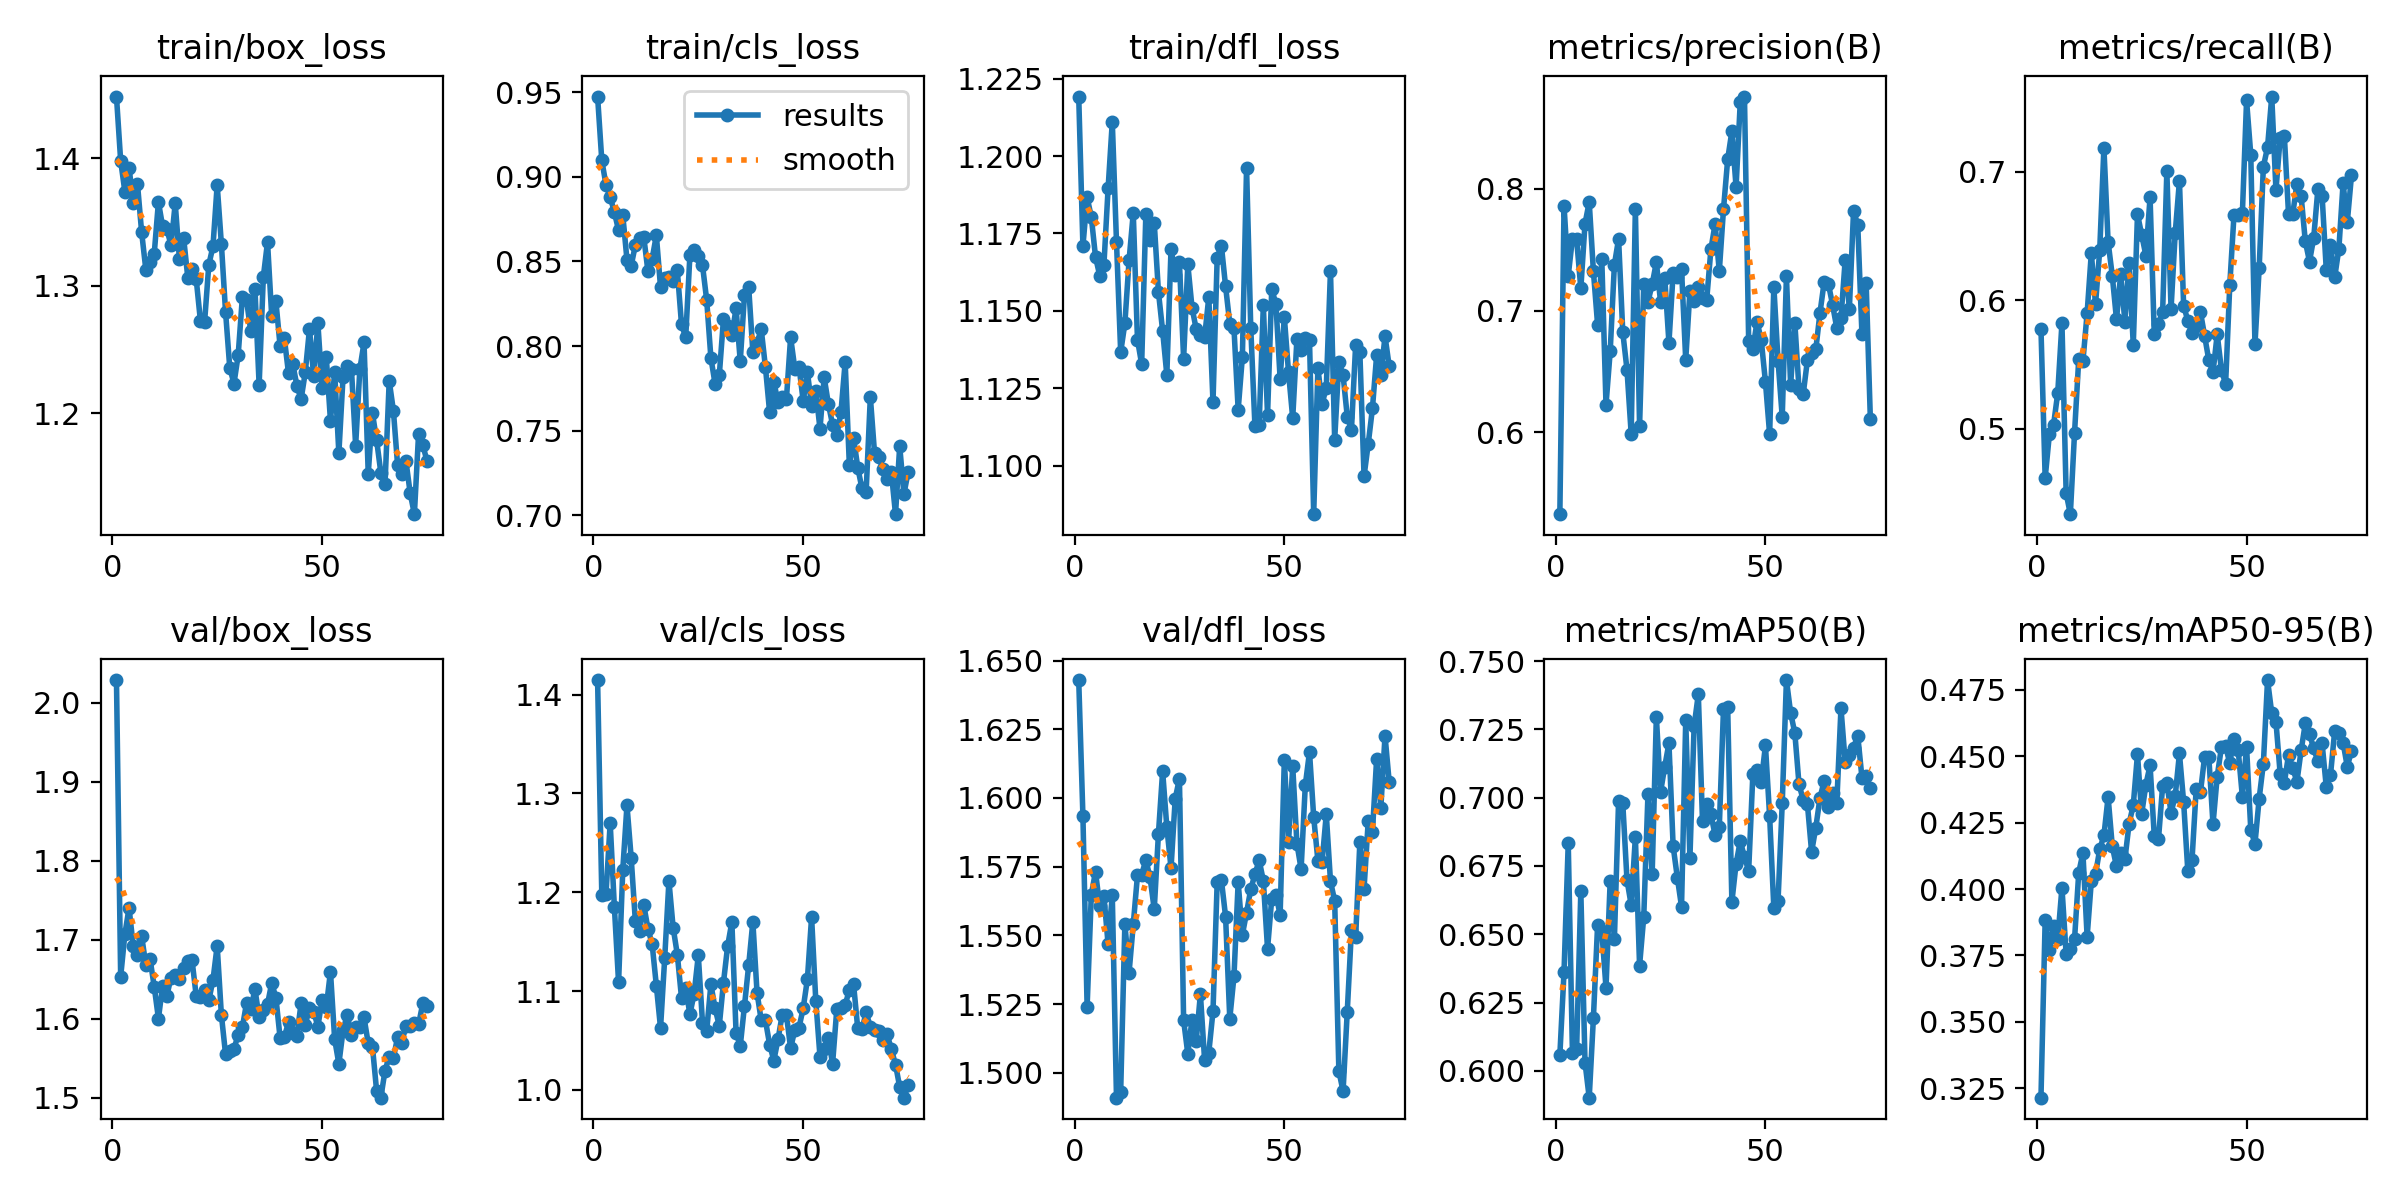

Values plotted in this chart, from the file beside it:
epoch, time, train/box_loss, train/cls_loss, train/dfl_loss, metrics/precision(B), metrics/recall(B), metrics/mAP50(B), metrics/mAP50-95(B), val/box_loss, val/cls_loss, val/dfl_loss, lr/pg0, lr/pg1, lr/pg2
1, 65.54, 1.448, 0.9474, 1.219, 0.5329, 0.5776, 0.6057, 0.3214, 2.028, 1.415, 1.643, 0.08824, 0.00024, 0.00024
2, 126.8, 1.398, 0.9097, 1.171, 0.7863, 0.4615, 0.6363, 0.3884, 1.653, 1.198, 1.593, 0.07599, 0.0004899, 0.0004899
3, 189.5, 1.374, 0.8953, 1.187, 0.7288, 0.4954, 0.6834, 0.3771, 1.707, 1.198, 1.524, 0.06374, 0.0007395, 0.0007395
4, 247.8, 1.393, 0.8881, 1.18, 0.7592, 0.5028, 0.6067, 0.3859, 1.74, 1.27, 1.565, 0.05149, 0.0009885, 0.0009885
5, 305.6, 1.365, 0.879, 1.167, 0.7585, 0.5278, 0.6081, 0.3812, 1.692, 1.185, 1.573, 0.03924, 0.001237, 0.001237
6, 363, 1.38, 0.8684, 1.161, 0.7183, 0.5819, 0.6657, 0.4006, 1.681, 1.109, 1.561, 0.02698, 0.001484, 0.001484
7, 420.8, 1.342, 0.8774, 1.165, 0.7716, 0.4498, 0.6031, 0.3755, 1.705, 1.223, 1.564, 0.01473, 0.001729, 0.001729
8, 478.1, 1.313, 0.851, 1.19, 0.7893, 0.4334, 0.5902, 0.3774, 1.668, 1.288, 1.547, 0.002474, 0.001974, 0.001974
9, 535.4, 1.319, 0.8474, 1.211, 0.7323, 0.4966, 0.6194, 0.381, 1.676, 1.235, 1.565, 0.001978, 0.001978, 0.001978
10, 593, 1.325, 0.8597, 1.172, 0.6885, 0.554, 0.6534, 0.4062, 1.641, 1.171, 1.491, 0.001973, 0.001973, 0.001973
11, 650.2, 1.366, 0.8638, 1.137, 0.7421, 0.5524, 0.6512, 0.4136, 1.6, 1.161, 1.493, 0.001966, 0.001966, 0.001966
12, 707.9, 1.347, 0.8646, 1.146, 0.6227, 0.5898, 0.6305, 0.382, 1.642, 1.187, 1.554, 0.001959, 0.001959, 0.001959
13, 765.1, 1.345, 0.8441, 1.166, 0.6666, 0.6366, 0.6696, 0.403, 1.629, 1.163, 1.536, 0.001952, 0.001952, 0.001952
14, 821.8, 1.332, 0.8515, 1.182, 0.7378, 0.5967, 0.6482, 0.4056, 1.652, 1.147, 1.554, 0.001943, 0.001943, 0.001943
15, 879.6, 1.365, 0.8654, 1.141, 0.759, 0.6387, 0.6989, 0.4149, 1.655, 1.106, 1.572, 0.001934, 0.001934, 0.001934
16, 936.7, 1.321, 0.8348, 1.133, 0.6823, 0.7185, 0.6979, 0.4202, 1.651, 1.063, 1.572, 0.001925, 0.001925, 0.001925
17, 995, 1.338, 0.8401, 1.181, 0.6517, 0.6453, 0.6699, 0.4346, 1.664, 1.134, 1.577, 0.001914, 0.001914, 0.001914
18, 1053, 1.307, 0.8406, 1.173, 0.599, 0.6188, 0.6607, 0.4161, 1.673, 1.211, 1.571, 0.001904, 0.001904, 0.001904
19, 1110, 1.313, 0.8386, 1.178, 0.7837, 0.5849, 0.6856, 0.4085, 1.675, 1.164, 1.559, 0.001892, 0.001892, 0.001892
20, 1170, 1.305, 0.8446, 1.156, 0.6052, 0.6202, 0.6385, 0.4135, 1.629, 1.137, 1.587, 0.00188, 0.00188, 0.00188
21, 1227, 1.273, 0.8127, 1.144, 0.7218, 0.5832, 0.6564, 0.4112, 1.628, 1.093, 1.61, 0.001867, 0.001867, 0.001867
22, 1284, 1.272, 0.8052, 1.129, 0.7073, 0.6287, 0.7012, 0.4246, 1.636, 1.103, 1.589, 0.001854, 0.001854, 0.001854
23, 1344, 1.316, 0.8538, 1.17, 0.7216, 0.5652, 0.672, 0.4316, 1.623, 1.077, 1.574, 0.00184, 0.00184, 0.00184
24, 1401, 1.331, 0.8567, 1.162, 0.7398, 0.6668, 0.7296, 0.4508, 1.649, 1.097, 1.6, 0.001826, 0.001826, 0.001826
25, 1461, 1.379, 0.8534, 1.166, 0.7075, 0.6509, 0.702, 0.4283, 1.692, 1.136, 1.607, 0.001811, 0.001811, 0.001811
26, 1519, 1.333, 0.8477, 1.135, 0.7271, 0.6347, 0.7114, 0.4393, 1.605, 1.068, 1.519, 0.001795, 0.001795, 0.001795
27, 1578, 1.28, 0.8272, 1.165, 0.6736, 0.68, 0.7199, 0.4466, 1.555, 1.06, 1.507, 0.001779, 0.001779, 0.001779
28, 1635, 1.236, 0.7931, 1.151, 0.7312, 0.5735, 0.6823, 0.4201, 1.559, 1.107, 1.519, 0.001763, 0.001763, 0.001763
29, 1696, 1.223, 0.7776, 1.144, 0.7277, 0.5812, 0.6708, 0.4187, 1.562, 1.082, 1.512, 0.001746, 0.001746, 0.001746
30, 1755, 1.246, 0.7827, 1.142, 0.7341, 0.5911, 0.6601, 0.4389, 1.58, 1.065, 1.529, 0.001728, 0.001728, 0.001728
31, 6948, 1.291, 0.816, 1.141, 0.6596, 0.7004, 0.7283, 0.44, 1.589, 1.109, 1.505, 0.00171, 0.00171, 0.00171
32, 7008, 1.289, 0.8118, 1.154, 0.7161, 0.593, 0.678, 0.4287, 1.62, 1.146, 1.507, 0.001691, 0.001691, 0.001691
33, 7067, 1.265, 0.8062, 1.121, 0.7078, 0.6525, 0.7262, 0.4351, 1.612, 1.17, 1.522, 0.001672, 0.001672, 0.001672
34, 7128, 1.298, 0.8223, 1.167, 0.7195, 0.6928, 0.7378, 0.4511, 1.637, 1.058, 1.569, 0.001653, 0.001653, 0.001653
35, 7189, 1.222, 0.791, 1.171, 0.7104, 0.5956, 0.6914, 0.4328, 1.602, 1.044, 1.57, 0.001633, 0.001633, 0.001633
36, 7247, 1.307, 0.83, 1.158, 0.709, 0.5839, 0.6976, 0.4067, 1.611, 1.085, 1.557, 0.001613, 0.001613, 0.001613
37, 7307, 1.334, 0.8351, 1.146, 0.7504, 0.574, 0.6939, 0.4111, 1.619, 1.126, 1.52, 0.001592, 0.001592, 0.001592
38, 7366, 1.276, 0.7964, 1.144, 0.7712, 0.58, 0.6863, 0.4378, 1.645, 1.17, 1.535, 0.001571, 0.001571, 0.001571
39, 7427, 1.288, 0.8019, 1.118, 0.7325, 0.5908, 0.6892, 0.4364, 1.627, 1.098, 1.569, 0.001549, 0.001549, 0.001549
40, 7486, 1.253, 0.8099, 1.135, 0.7832, 0.5721, 0.7325, 0.4498, 1.576, 1.07, 1.55, 0.001527, 0.001527, 0.001527
41, 7544, 1.259, 0.7876, 1.196, 0.8244, 0.5532, 0.7331, 0.4497, 1.577, 1.07, 1.558, 0.001505, 0.001505, 0.001505
42, 7605, 1.232, 0.7608, 1.145, 0.8475, 0.5438, 0.6619, 0.4244, 1.596, 1.046, 1.567, 0.001482, 0.001482, 0.001482
43, 7664, 1.239, 0.7788, 1.113, 0.8016, 0.5734, 0.6758, 0.4424, 1.581, 1.03, 1.572, 0.001459, 0.001459, 0.001459
44, 7723, 1.222, 0.7669, 1.113, 0.8716, 0.5459, 0.6841, 0.4533, 1.578, 1.051, 1.577, 0.001436, 0.001436, 0.001436
45, 7785, 1.211, 0.77, 1.152, 0.8759, 0.5346, 0.6783, 0.4537, 1.62, 1.076, 1.57, 0.001413, 0.001413, 0.001413
46, 7846, 1.232, 0.7686, 1.116, 0.6753, 0.612, 0.6733, 0.4474, 1.593, 1.076, 1.545, 0.001389, 0.001389, 0.001389
47, 7907, 1.266, 0.8052, 1.157, 0.6686, 0.6661, 0.7086, 0.4566, 1.613, 1.042, 1.563, 0.001365, 0.001365, 0.001365
48, 7967, 1.229, 0.7867, 1.152, 0.6911, 0.6665, 0.7103, 0.4523, 1.609, 1.06, 1.565, 0.00134, 0.00134, 0.00134
49, 8027, 1.271, 0.7879, 1.128, 0.6759, 0.6675, 0.7059, 0.4348, 1.59, 1.063, 1.557, 0.001316, 0.001316, 0.001316
50, 8086, 1.22, 0.7675, 1.148, 0.6414, 0.7553, 0.7191, 0.4535, 1.624, 1.083, 1.614, 0.001291, 0.001291, 0.001291
51, 8146, 1.244, 0.7846, 1.13, 0.5985, 0.7132, 0.6931, 0.4224, 1.615, 1.112, 1.584, 0.001266, 0.001266, 0.001266
52, 8208, 1.194, 0.7649, 1.115, 0.7199, 0.5654, 0.6596, 0.4171, 1.66, 1.175, 1.612, 0.001241, 0.001241, 0.001241
53, 8268, 1.233, 0.7736, 1.141, 0.6591, 0.6247, 0.6623, 0.4341, 1.574, 1.09, 1.583, 0.001216, 0.001216, 0.001216
54, 8327, 1.169, 0.7511, 1.137, 0.6127, 0.7038, 0.6979, 0.4472, 1.543, 1.034, 1.574, 0.00119, 0.00119, 0.00119
55, 8385, 1.229, 0.7814, 1.141, 0.7284, 0.719, 0.743, 0.4787, 1.585, 1.042, 1.605, 0.001165, 0.001165, 0.001165
56, 8444, 1.237, 0.7658, 1.141, 0.639, 0.7584, 0.731, 0.4662, 1.605, 1.052, 1.617, 0.001139, 0.001139, 0.001139
57, 8501, 1.235, 0.7535, 1.084, 0.6902, 0.6857, 0.7237, 0.4631, 1.58, 1.026, 1.593, 0.001113, 0.001113, 0.001113
58, 8559, 1.175, 0.7472, 1.132, 0.6355, 0.7258, 0.7049, 0.4435, 1.589, 1.081, 1.577, 0.001088, 0.001088, 0.001088
59, 8617, 1.235, 0.7609, 1.12, 0.6316, 0.7279, 0.6992, 0.4399, 1.589, 1.083, 1.577, 0.001062, 0.001062, 0.001062
60, 8674, 1.256, 0.7905, 1.125, 0.6594, 0.6669, 0.6976, 0.4506, 1.602, 1.085, 1.594, 0.001036, 0.001036, 0.001036
... 15 more rows
